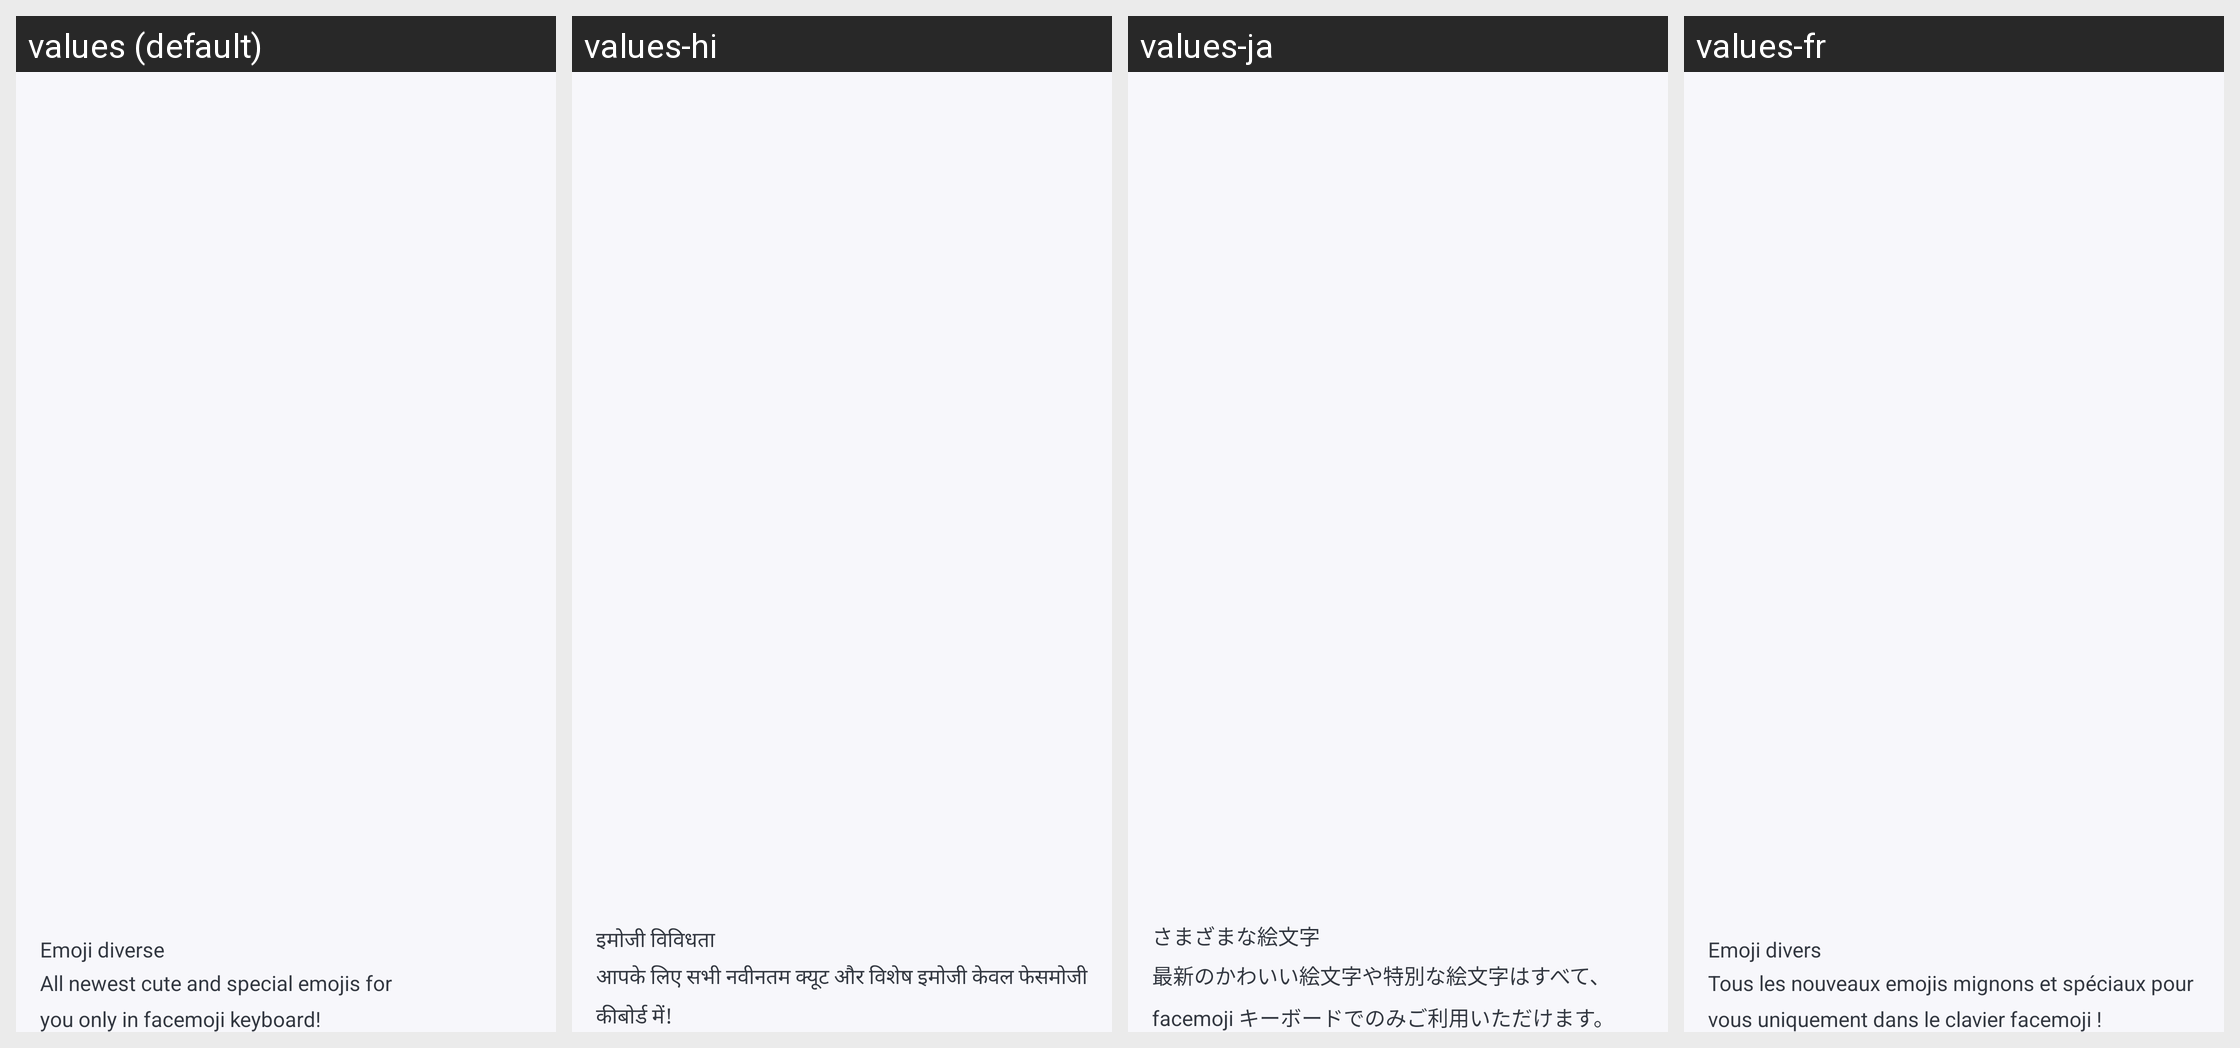

For this localized Android screen grid, give each drawn string resource with its value in every locale shown.
Android screen res/layout/welcome_slide4.xml rendered under 4 locales, left to right: values (default), values-hi, values-ja, values-fr. Device: Nexus 5 (rendered at 1080×1920; each locale shown at half size, 540×960, under a caption strip naming it); theme Theme.BaseKotlin.
Other locales in the repository, not shown: values-de, values-es, values-in, values-pt.
Strings drawn on this screen, with the default value and each locale's value (text and hints the layout hard-codes, and strings that could not be matched under every locale, appear in the picture but are not listed):

emoji_diverse
  values: Emoji diverse
  values-hi: इमोजी विविधता
  values-ja: さまざまな絵文字
  values-fr: Emoji divers

all_newest_cute_and_special_emojis_for_you_only_in_facemoji_keyboard
  values: All newest cute and special emojis for 
      you only in facemoji keyboard!
  values-hi: आपके लिए सभी नवीनतम क्यूट और विशेष इमोजी केवल फेसमोजी कीबोर्ड में!
  values-ja: 最新のかわいい絵文字や特別な絵文字はすべて、facemoji キーボードでのみご利用いただけます。
  values-fr: Tous les nouveaux emojis mignons et spéciaux pour vous uniquement dans le clavier facemoji !
